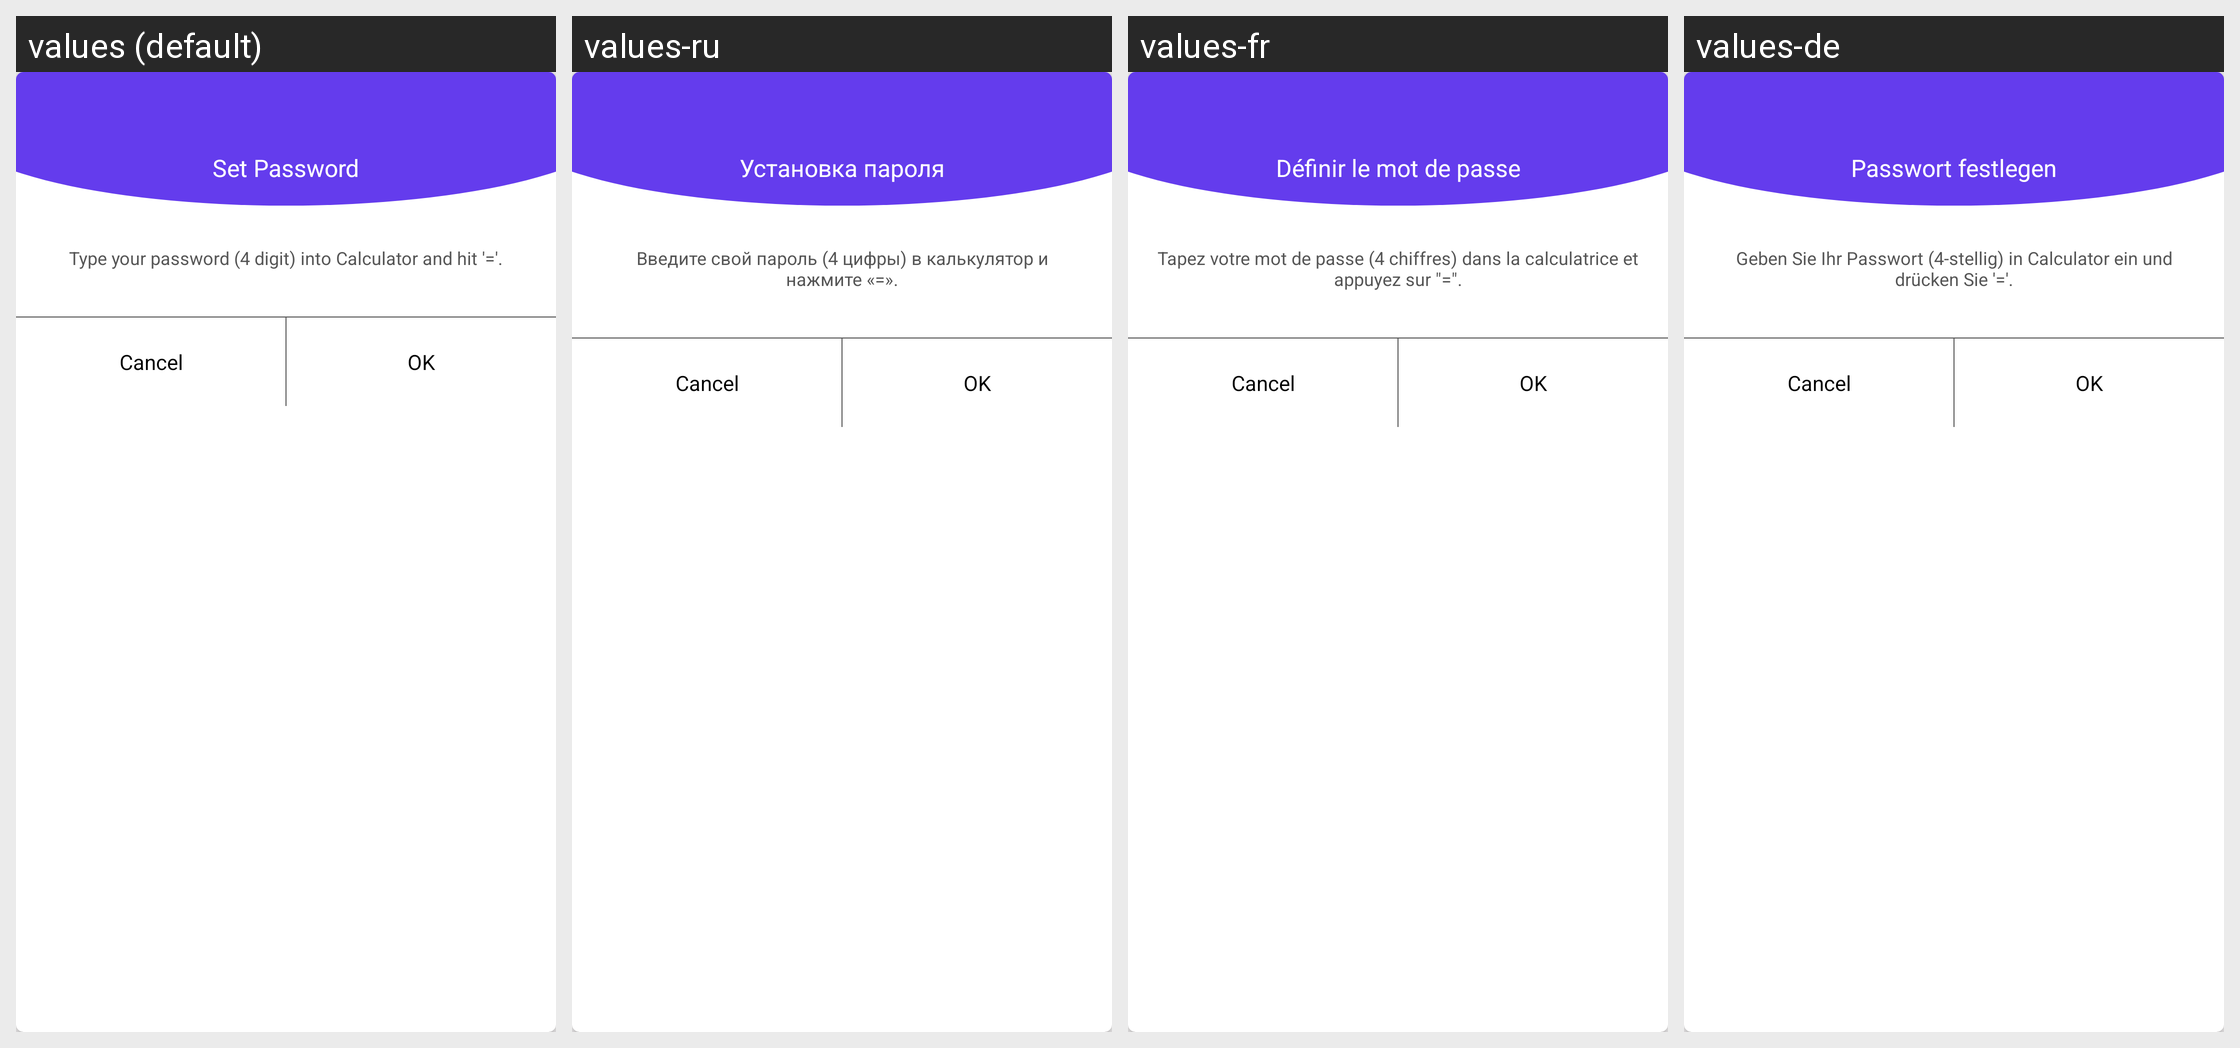

Locale-by-locale string values for the Android screen shown in this grid:
Android screen res/layout/dialog_templete.xml rendered under 4 locales, left to right: values (default), values-ru, values-fr, values-de. Device: Nexus 5 (rendered at 1080×1920; each locale shown at half size, 540×960, under a caption strip naming it); theme AppTheme.
Other locales in the repository, not shown: values-es, values-pr.
Strings drawn on this screen, with the default value and each locale's value (text and hints the layout hard-codes, and strings that could not be matched under every locale, appear in the picture but are not listed):

set_password
  values: Set Password
  values-ru: Установка пароля
  values-fr: Définir le mot de passe
  values-de: Passwort festlegen

set_pass_desc
  values: Type your password (4 digit) into Calculator and hit '='.
  values-ru: Введите свой пароль (4 цифры) в калькулятор и нажмите «=».
  values-fr: Tapez votre mot de passe (4 chiffres) dans la calculatrice et appuyez sur "=".
  values-de: Geben Sie Ihr Passwort (4-stellig) in Calculator ein und drücken Sie '='.
